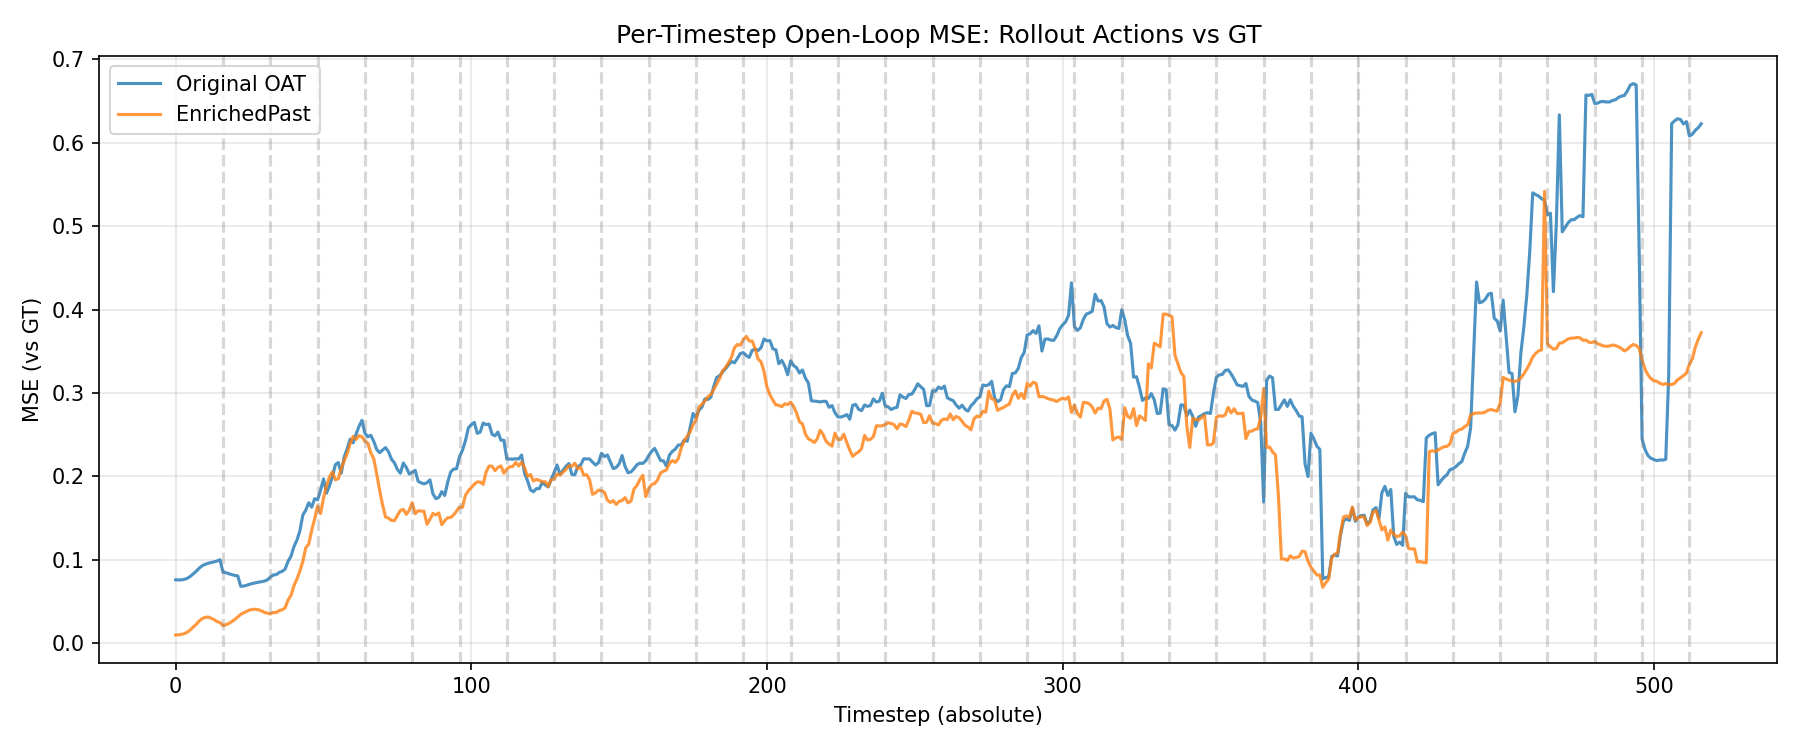

Source data for this figure (header and first rows):
timestep, oat_mse, enriched_mse
0.000000000000000000e+00, 7.597750006116690824e-02, 9.762795552809256164e-03
1.000000000000000000e+00, 7.578732139579952287e-02, 9.984304054063976655e-03
2.000000000000000000e+00, 7.591381989359213822e-02, 1.054580625477538093e-02
3.000000000000000000e+00, 7.659250001157053012e-02, 1.154779818728566242e-02
4.000000000000000000e+00, 7.790553159907867564e-02, 1.332649687197407992e-02
5.000000000000000000e+00, 8.023158439786928775e-02, 1.610311720798490373e-02
6.000000000000000000e+00, 8.333956079265628092e-02, 1.954256906750233627e-02
7.000000000000000000e+00, 8.637088074826752837e-02, 2.278680129099520946e-02
8.000000000000000000e+00, 9.012928798441718903e-02, 2.683344847252010570e-02
9.000000000000000000e+00, 9.288312051923712509e-02, 2.942156523778393859e-02
1.000000000000000000e+01, 9.456320697874909253e-02, 3.090032308345254039e-02
1.100000000000000000e+01, 9.583482505869471424e-02, 3.130577391063852494e-02
1.200000000000000000e+01, 9.658930619129386941e-02, 2.990747684100351217e-02
1.300000000000000000e+01, 9.744766342490913946e-02, 2.823523847754693880e-02
1.400000000000000000e+01, 9.852732412278415730e-02, 2.582389850075123700e-02
1.500000000000000000e+01, 9.995986518801874832e-02, 2.475164426295668046e-02
1.600000000000000000e+01, 8.498315590319689694e-02, 2.098548683294794090e-02
1.700000000000000000e+01, 8.446519131481762532e-02, 2.212025263278920295e-02
1.800000000000000000e+01, 8.321550424532325740e-02, 2.361505347762722293e-02
1.900000000000000000e+01, 8.215451108595010765e-02, 2.586423507824366433e-02
2.000000000000000000e+01, 8.120396063073127835e-02, 2.846470379742677831e-02
2.100000000000000000e+01, 8.059302256257215580e-02, 3.139523587721342046e-02
2.200000000000000000e+01, 6.819152199329692188e-02, 3.451567457503842279e-02
2.300000000000000000e+01, 6.843658294664639596e-02, 3.643477007247710592e-02
2.400000000000000000e+01, 6.941930930937233180e-02, 3.815192286505335317e-02
2.500000000000000000e+01, 7.061734686013222684e-02, 3.975431121966539749e-02
2.600000000000000000e+01, 7.160504889660224137e-02, 4.037831568067194038e-02
2.700000000000000000e+01, 7.233881602275943346e-02, 4.068333134505373871e-02
2.800000000000000000e+01, 7.309850211722368485e-02, 4.002686344831307003e-02
2.900000000000000000e+01, 7.366889495877256000e-02, 3.873408939832299197e-02
3.000000000000000000e+01, 7.440773841773914987e-02, 3.690273200873343817e-02
3.100000000000000000e+01, 7.585125208688697773e-02, 3.597922074127417325e-02
3.200000000000000000e+01, 7.903509171976477732e-02, 3.499342575708869890e-02
3.300000000000000000e+01, 8.174955522975940747e-02, 3.686701810996163842e-02
3.400000000000000000e+01, 8.214625241344618300e-02, 3.664084509162930658e-02
3.500000000000000000e+01, 8.475331286208818982e-02, 3.906285023185483013e-02
3.600000000000000000e+01, 8.601931290352947401e-02, 4.000323308080552115e-02
3.700000000000000000e+01, 8.869617145700030292e-02, 4.224761905827907615e-02
3.800000000000000000e+01, 9.806448886552826538e-02, 5.156849627053017998e-02
3.900000000000000000e+01, 1.041686405192595033e-01, 5.721974267946206699e-02
4.000000000000000000e+01, 1.158017020439030681e-01, 6.892661107583554492e-02
4.100000000000000000e+01, 1.234566026436077352e-01, 7.668366087270261922e-02
4.200000000000000000e+01, 1.345931023036129603e-01, 8.652315747208196017e-02
4.300000000000000000e+01, 1.534712131759500831e-01, 9.801869729946480203e-02
4.400000000000000000e+01, 1.595373164356816975e-01, 1.143533156619465224e-01
4.500000000000000000e+01, 1.683431221988081206e-01, 1.187540583362322738e-01
4.600000000000000000e+01, 1.630096989731915635e-01, 1.352075130468583797e-01
4.700000000000000000e+01, 1.731894886941852674e-01, 1.489295057921262433e-01
4.800000000000000000e+01, 1.718833664716367116e-01, 1.644182663147891188e-01
4.900000000000000000e+01, 1.833129891505290154e-01, 1.554296970589202631e-01
5.000000000000000000e+01, 1.969452015494228825e-01, 1.738028785187634984e-01
5.100000000000000000e+01, 1.798758764783153219e-01, 1.885015822289743681e-01
5.200000000000000000e+01, 1.884476463056402318e-01, 1.991067977276165246e-01
5.300000000000000000e+01, 1.996182630065625185e-01, 2.052563332125952045e-01
5.400000000000000000e+01, 2.139260184466721948e-01, 1.958455586297029871e-01
5.500000000000000000e+01, 2.165407254364632439e-01, 1.972442372704536484e-01
5.600000000000000000e+01, 2.037908748429734795e-01, 2.092245141498366989e-01
5.700000000000000000e+01, 2.232062857830955649e-01, 2.189738987107761881e-01
5.800000000000000000e+01, 2.331135970151458903e-01, 2.272410965005576822e-01
5.900000000000000000e+01, 2.446555591207521252e-01, 2.391734703706402954e-01
... 457 more rows
